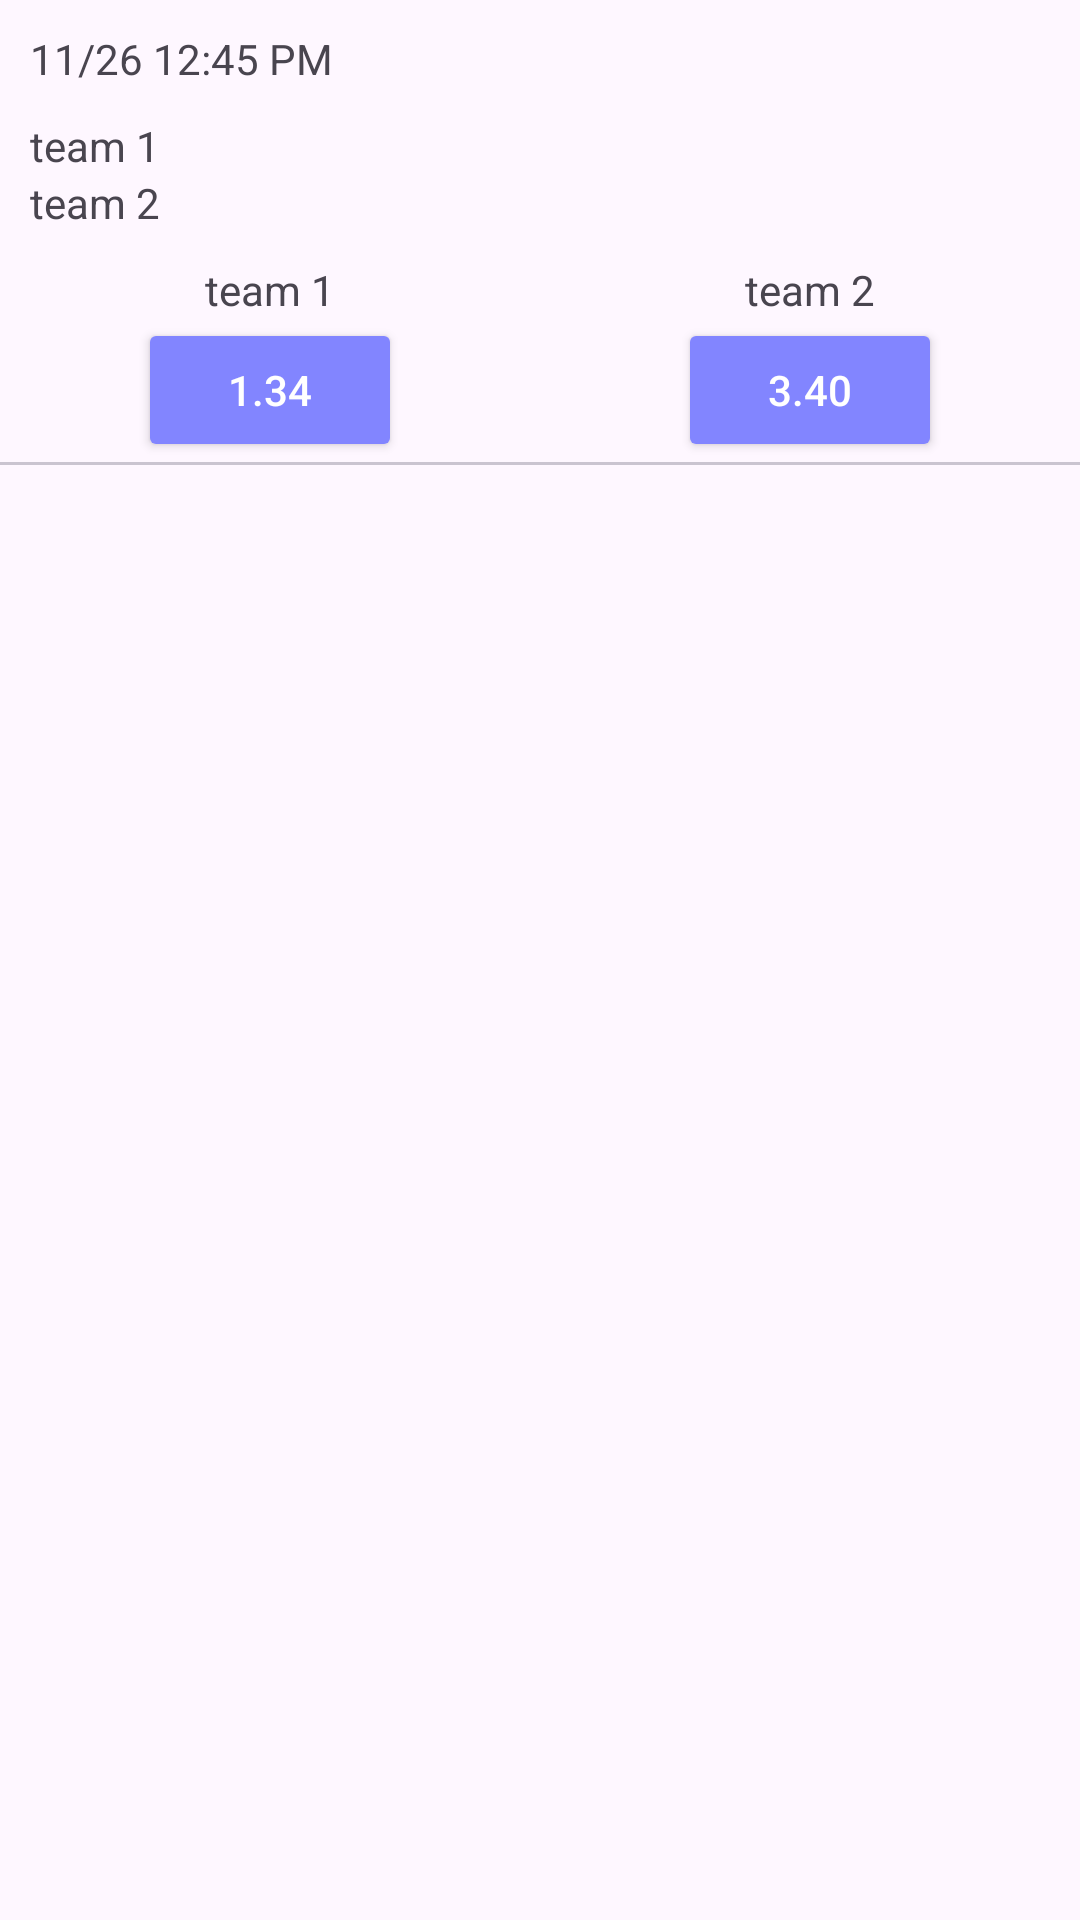

The Android layout XML behind this screen, and the referenced resources:
<!-- AndroidManifest.xml: application theme Theme.SimuBetProject -->
<!-- res/layout/basket_item.xml -->
<?xml version="1.0" encoding="utf-8"?>
<LinearLayout
    xmlns:android="http://schemas.android.com/apk/res/android"
    xmlns:app="http://schemas.android.com/apk/res-auto"
    xmlns:tools="http://schemas.android.com/tools"
    android:layout_width="wrap_content"
    android:layout_height="wrap_content"
    android:orientation="vertical"
    android:gravity="start">

    <TextView
        android:id="@+id/commenceTimeTextView"
        android:layout_width="wrap_content"
        android:layout_height="wrap_content"
        android:ellipsize="end"
        android:maxLines="2"
        android:text="11/26 12:45 PM"
        android:layout_margin="10dp"
        />

    <LinearLayout
        android:layout_width="wrap_content"
        android:layout_height="wrap_content"
        android:orientation="vertical"
        android:layout_marginHorizontal="10dp"
        android:layout_marginBottom="10dp">

        <TextView
            android:id="@+id/homeTeamTextView"
            android:layout_width="wrap_content"
            android:layout_height="wrap_content"
            android:text="team 1"/>

        <TextView
            android:id="@+id/awayTeamTextView"
            android:layout_width="wrap_content"
            android:layout_height="wrap_content"
            android:text="team 2"/>

    </LinearLayout>

    <TableLayout
        android:layout_width="wrap_content"
        android:layout_height="wrap_content"
        android:stretchColumns="*">

        <TableRow
            android:layout_width="wrap_content"
            android:layout_height="wrap_content"
            android:gravity="center">

            <LinearLayout
                android:layout_width="0dp"
                android:layout_height="wrap_content"
                android:orientation="vertical"
                android:gravity="center"
                android:layout_weight="1">

                <TextView
                    android:id="@+id/homeTeamOddsTextView"
                    android:layout_width="wrap_content"
                    android:layout_height="wrap_content"
                    android:ellipsize="end"
                    android:maxLines="1"
                    android:text="team 1"/>

                <Button
                    android:id="@+id/homeTeamBetButton"
                    android:layout_width="wrap_content"
                    android:layout_height="wrap_content"
                    android:textColor="@color/white"
                    android:backgroundTint="@color/oddsButtonColor"
                    android:text="1.34" />
            </LinearLayout>

            <LinearLayout
                android:layout_width="0dp"
                android:layout_height="wrap_content"
                android:orientation="vertical"
                android:gravity="center"
                android:layout_weight="1">

                <TextView
                    android:id="@+id/awayTeamOddsTextView"
                    android:layout_width="wrap_content"
                    android:layout_height="wrap_content"
                    android:ellipsize="end"
                    android:maxLines="1"
                    android:text="team 2"/>

                <Button
                    android:id="@+id/awayTeamBetButton"
                    android:layout_width="wrap_content"
                    android:layout_height="wrap_content"
                    android:textColor="@color/white"
                    android:backgroundTint="@color/oddsButtonColor"
                    android:text="3.40" />
            </LinearLayout>

        </TableRow>

    </TableLayout>

    <com.google.android.material.divider.MaterialDivider
        android:layout_width="wrap_content"
        android:layout_height="wrap_content" />

</LinearLayout>
<!-- resources referenced by this layout -->
<resources>
  <color name="oddsButtonColor">#8285FF</color>
  <color name="white">#FFFFFFFF</color>
  <style name="Theme.SimuBetProject" parent="Base.Theme.SimuBetProject" />
  <style name="Base.Theme.SimuBetProject" parent="Theme.Material3.DayNight.NoActionBar">
          <item name="android:windowIsTranslucent">true</item>
          
          <item name="colorPrimary">@color/blue</item>
      </style>
  <color name="blue">#2222EB</color>
</resources>
